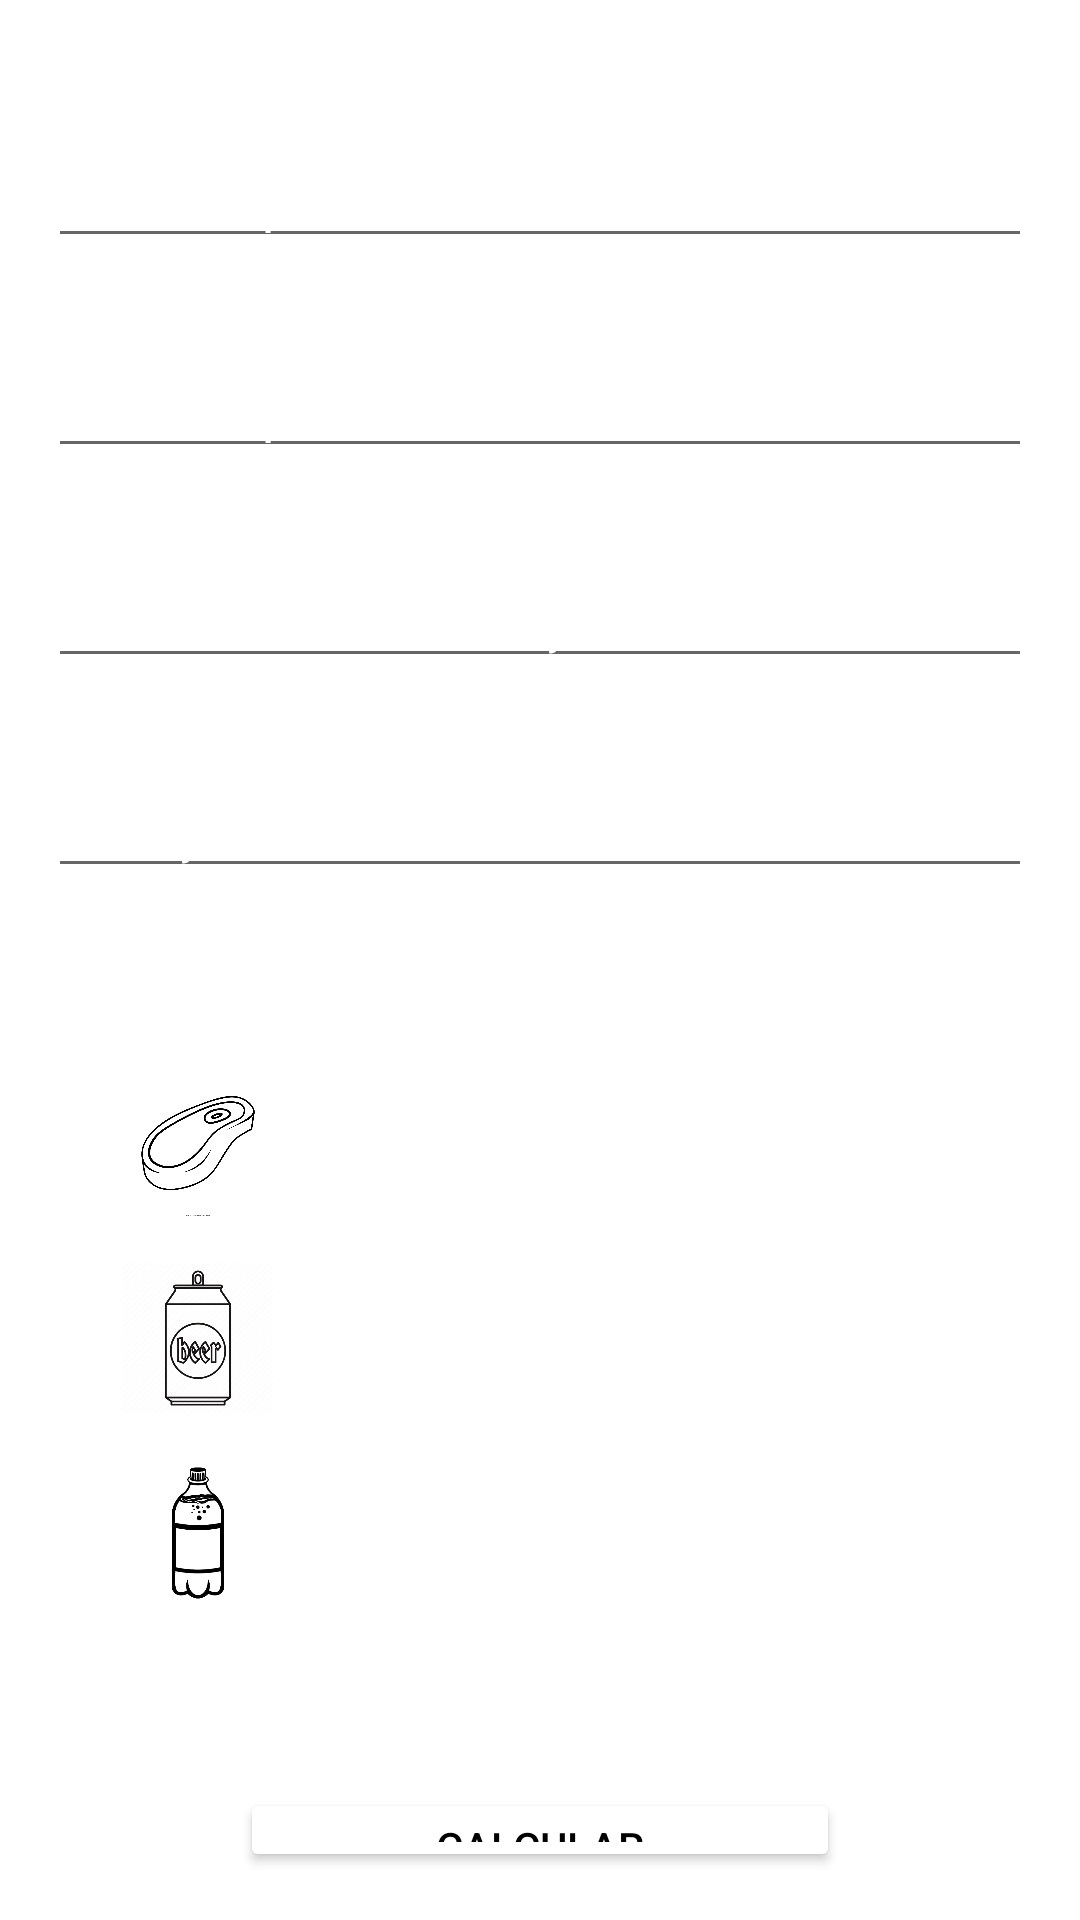

Reconstruct the res/layout file that produces this screen, plus the resources it refers to.
<!-- AndroidManifest.xml: application theme Theme.Churrascometro -->
<!-- res/layout/activity_main.xml -->
<?xml version="1.0" encoding="utf-8"?>
<RelativeLayout xmlns:android="http://schemas.android.com/apk/res/android"
    xmlns:app="http://schemas.android.com/apk/res-auto"
    xmlns:tools="http://schemas.android.com/tools"
    android:layout_width="match_parent"
    android:layout_height="match_parent"
    android:background="@drawable/fundo1"
    android:padding="16dp"
    tools:context=".MainActivity">


    <EditText
        android:id="@+id/adutos"
        android:layout_width="match_parent"
        android:layout_height="40dp"
        android:textColorHint="@color/white"
        android:layout_marginTop="30dp"
        android:textColor="@color/white"
        android:inputType="number"
        android:hint="@string/adutos_que_bebem"
        />

    <EditText
        android:id="@+id/aduto_n_bebem"
        android:layout_width="match_parent"
        android:layout_height="40dp"
        android:layout_marginTop="30dp"
        android:textColorHint="@color/white"
        android:textColor="@color/white"
        android:layout_below="@+id/adutos"
        android:inputType="number"
        android:hint="@string/adutos_que_n_o_bebem"
        />

    <EditText
        android:id="@+id/criancas"
        android:layout_width="match_parent"
        android:layout_height="40dp"
        android:layout_marginTop="30dp"
        android:textColorHint="@color/white"
        android:textColor="@color/white"
        android:layout_below="@+id/aduto_n_bebem"
        android:inputType="number"
        android:hint="@string/quantidade_de_criancas"
        />

    <EditText
        android:id="@+id/duracao"
        android:layout_width="match_parent"
        android:layout_height="40dp"
        android:layout_marginTop="30dp"
        android:textColorHint="@color/white"
        android:textColor="@color/white"
        android:layout_below="@+id/criancas"
        android:inputType="number"
        android:hint="@string/dura_o_do_churrasco_em_horas"
        />

    <ImageView
        android:id="@+id/carne"
        android:layout_width="100dp"
        android:layout_height="50dp"
        android:src="@drawable/carne"
        android:layout_marginTop="60dp"
        android:layout_below="@+id/duracao"/>

    <TextView
        android:id="@+id/valor_carne"
        android:layout_width="wrap_content"
        android:layout_height="40dp"
        android:layout_toRightOf="@+id/carne"
        android:layout_marginLeft="30dp"
        android:layout_marginTop="70dp"
        android:textColor="@color/white"
        android:layout_below="@+id/duracao"
        android:text="0"
        android:textSize="20dp"/>


    <TextView
        android:id="@+id/text_carne"
        android:layout_width="wrap_content"
        android:layout_height="40dp"
        android:layout_toRightOf="@+id/valor_carne"
        android:layout_marginLeft="10dp"
        android:layout_marginTop="70dp"
        android:textColor="@color/white"
        android:layout_below="@+id/duracao"
        android:text="@string/kg_de_carne"
        android:textSize="20dp"
        />

    <ImageView
        android:id="@+id/beer"
        android:layout_width="100dp"
        android:layout_height="50dp"
        android:src="@drawable/beer"
        android:layout_marginTop="15dp"
        android:layout_below="@+id/carne"/>

    <TextView
        android:id="@+id/valor_beer"
        android:layout_width="wrap_content"
        android:layout_height="40dp"
        android:layout_toRightOf="@+id/beer"
        android:layout_marginLeft="30dp"
        android:layout_marginTop="25dp"
        android:layout_below="@id/carne"
        android:textColor="@color/white"
        android:text="0"
        android:textSize="20dp"
        />

    <TextView
        android:id="@+id/text_beer"
        android:layout_width="wrap_content"
        android:layout_height="40dp"
        android:layout_toRightOf="@+id/valor_beer"
        android:layout_marginLeft="10dp"
        android:layout_marginTop="25dp"
        android:layout_below="@id/carne"
        android:textColor="@color/white"
        android:text="@string/latas_de_cerveja"
        android:textSize="20dp"
        />

    <ImageView
        android:id="@+id/refri"
        android:layout_width="100dp"
        android:layout_height="50dp"
        android:src="@drawable/refri"
        android:layout_marginTop="15dp"
        android:layout_below="@+id/beer"/>

    <TextView
        android:id="@+id/valor_refri"
        android:layout_width="wrap_content"
        android:layout_height="40dp"
        android:layout_toRightOf="@+id/refri"
        android:layout_marginLeft="30dp"
        android:layout_marginTop="25dp"
        android:textColor="@color/white"
        android:layout_below="@+id/beer"
        android:text="0"
        android:textSize="20dp"
        />

    <TextView
        android:id="@+id/text_refri"
        android:layout_width="wrap_content"
        android:layout_height="40dp"
        android:layout_toRightOf="@+id/valor_refri"
        android:layout_marginLeft="10dp"
        android:layout_marginTop="25dp"
        android:layout_below="@+id/beer"
        android:textColor="@color/white"
        android:text="Refrigerante de 2L"
        android:textSize="20dp"
        />

    <Button
        android:id="@+id/button_calcular"
        android:layout_width="200dp"
        android:layout_height="60dp"
        android:layout_centerHorizontal="true"
        android:layout_marginTop="60dp"
        android:layout_below="@+id/refri"
        android:textColor="@color/black"
        android:backgroundTint="@color/white"
        android:text="Calcular"/>

</RelativeLayout>
<!-- resources referenced by this layout -->
<resources>
  <color name="black">#FF000000</color>
  <color name="white">#FFFFFFFF</color>
  <!-- drawable beer: png bitmap (drawable, 176388 bytes) -->
  <!-- drawable carne: png bitmap (drawable, 102987 bytes) -->
  <!-- drawable refri: png bitmap (drawable, 33303 bytes) -->
  <string name="adutos_que_bebem">Adutos que bebem</string>
  <string name="adutos_que_n_o_bebem">Adutos que não bebem</string>
  <string name="dura_o_do_churrasco_em_horas">Duração do churrasco em Horas</string>
  <string name="kg_de_carne">Kg de carne</string>
  <string name="latas_de_cerveja">Latas de Cerveja</string>
  <string name="quantidade_de_criancas">Quantidade de crianças</string>
  <style name="Theme.Churrascometro" parent="Theme.MaterialComponents.DayNight.NoActionBar">
          
          <item name="colorPrimary">@color/purple_500</item>
          <item name="colorPrimaryVariant">@color/purple_700</item>
          <item name="colorOnPrimary">@color/white</item>
          
          <item name="colorSecondary">@color/teal_200</item>
          <item name="colorSecondaryVariant">@color/teal_700</item>
          <item name="colorOnSecondary">@color/black</item>
          
          <item name="android:statusBarColor" tools:targetApi="l">?attr/colorOnSecondary</item>
          
      </style>
  <color name="purple_500">#FF6200EE</color>
  <color name="purple_700">#FF3700B3</color>
  <color name="teal_200">#FF03DAC5</color>
  <color name="teal_700">#FF018786</color>
</resources>
